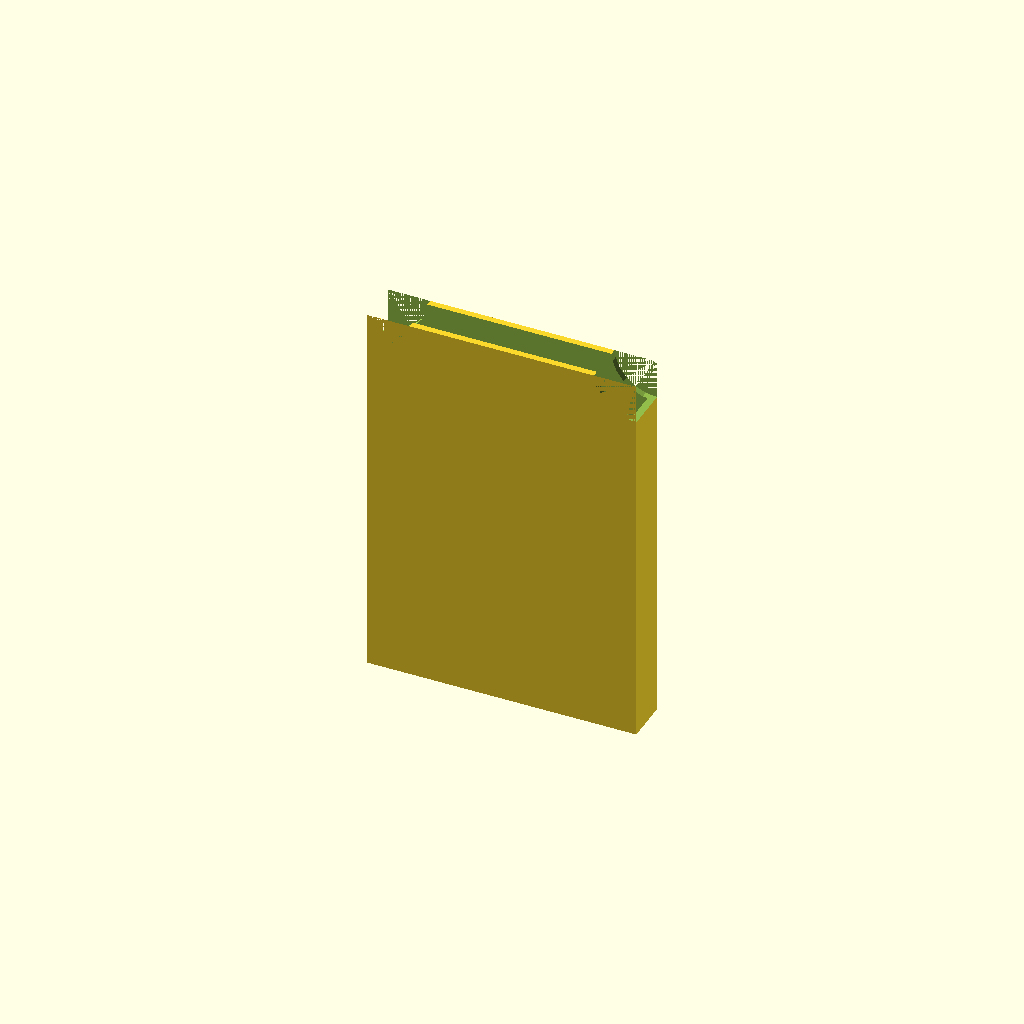
Cell 1 — every parameter at its default value.
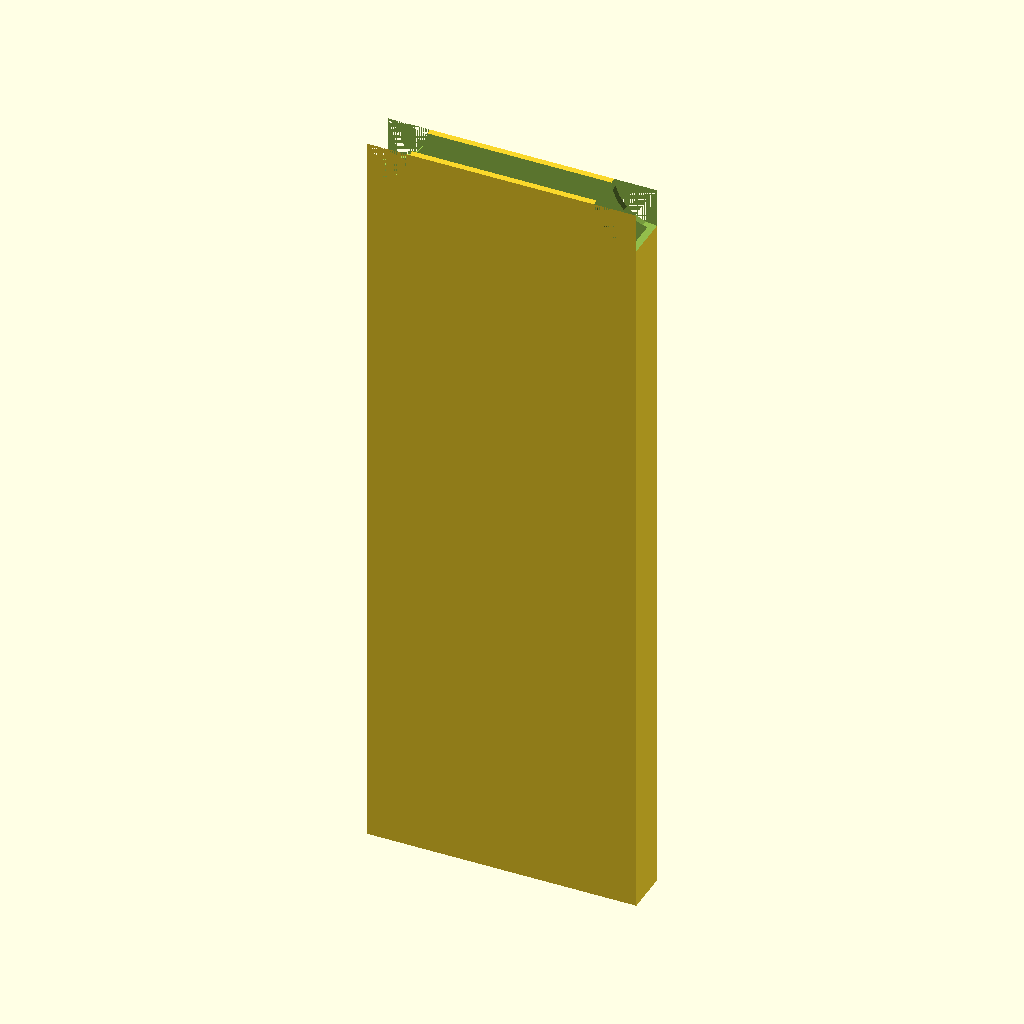
Cell 2 — height set to 130, the other parameters unchanged.
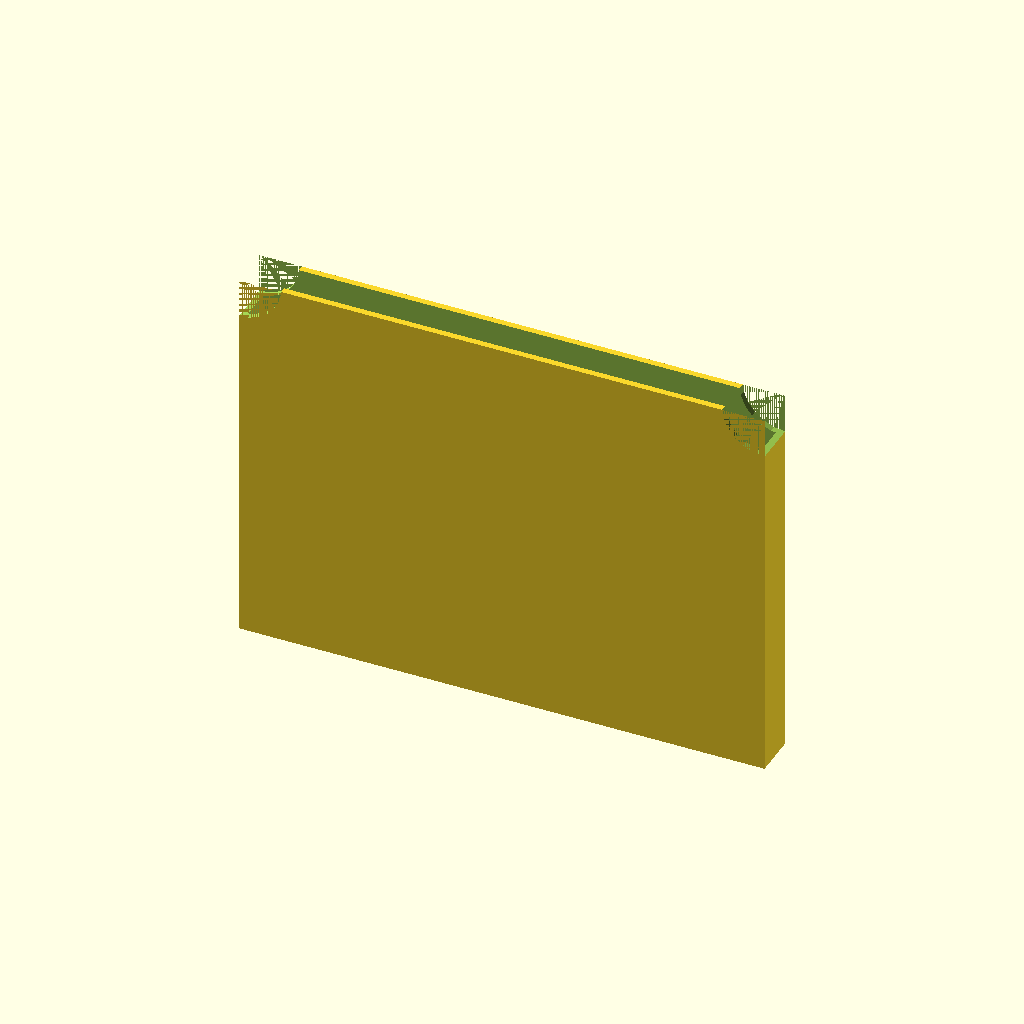
Cell 3: the same model with width = 88.
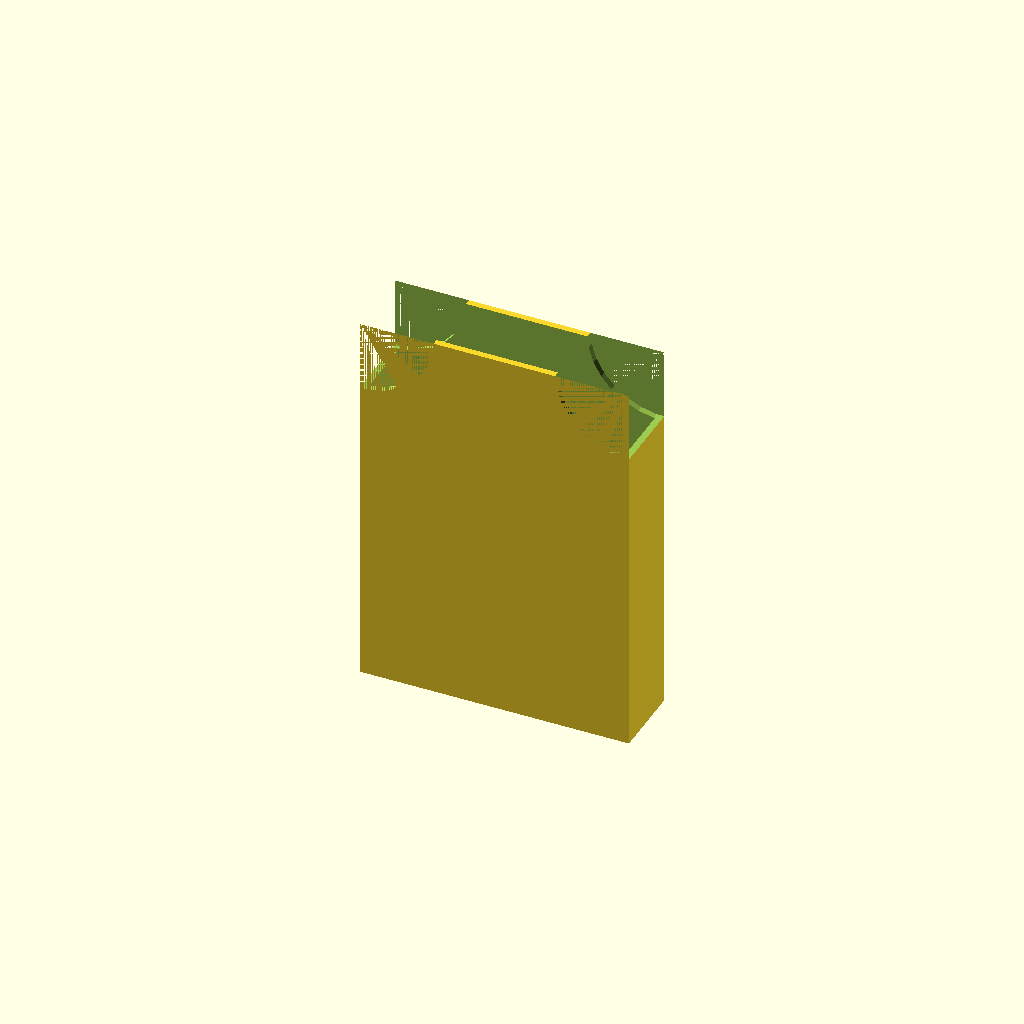
Cell 4 — depth set to 10.8, the other parameters unchanged.
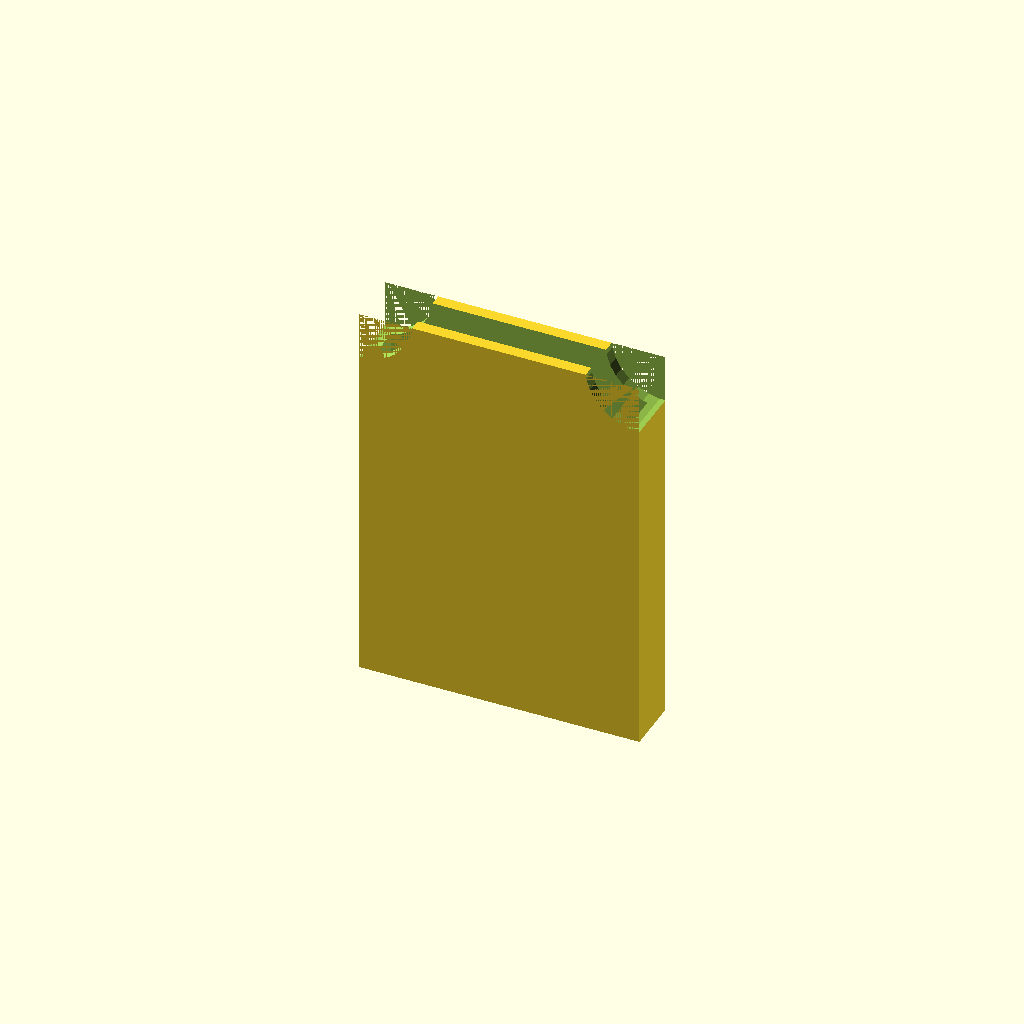
Cell 5: the same model with singleWallWidth = 0.98.
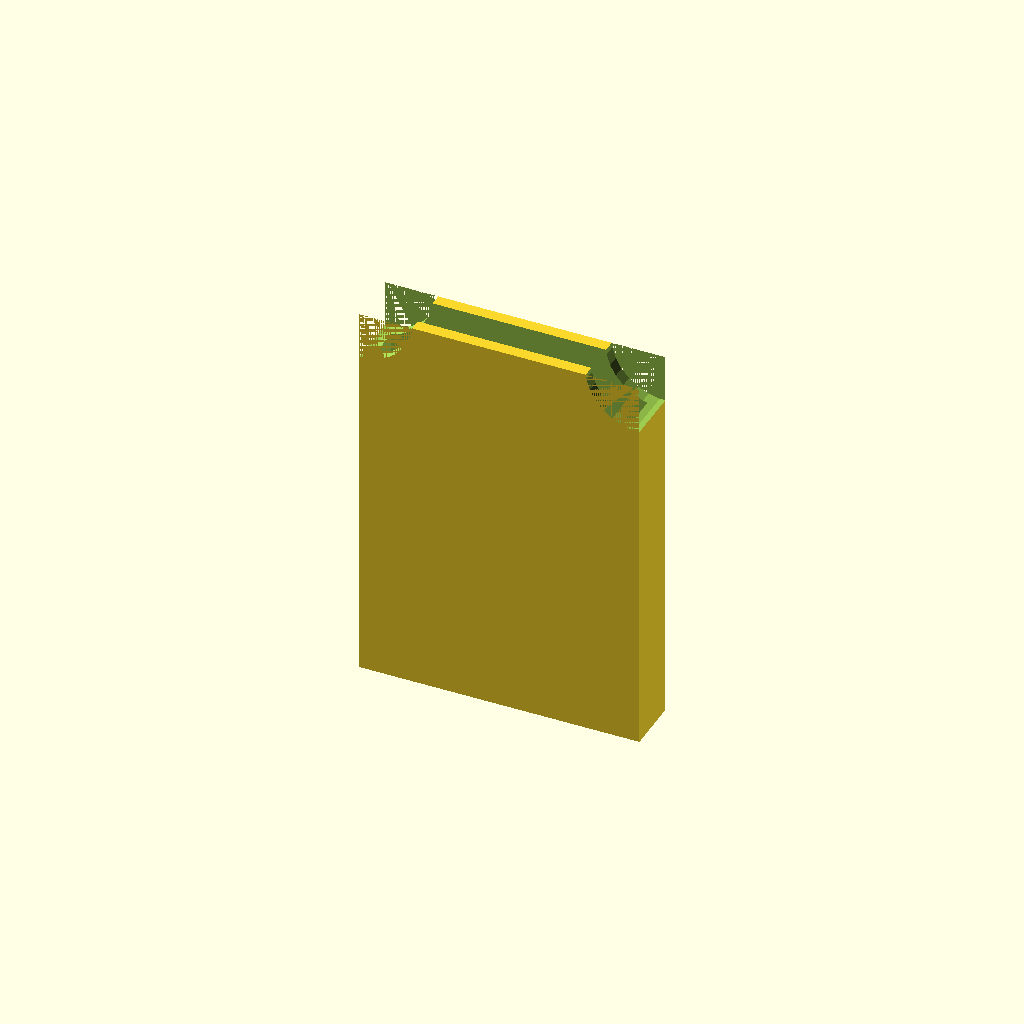
Cell 6 — thickness set to 4, the other parameters unchanged.
All cells are drawn from one camera (rotation 55°, 0°, 25°, orthographic, colour scheme Cornfield), so only the parameter changes between them.
Source of the model, inputs/thingiverse/files/thing-28690/Parametric-Cell-Phone-Battery-holder/BatteryHolder.scad:
/*
Parametric Cell Phone Battery holder. 

Case to hold a spare battery without fear of shorting it out.

Created by Mike Creuzer - Mike@Creuzer.com - 20120816
*/

// Battery dimensions in mm
// Internal height
height = 65;
// Internal Width
width  = 44;
// Internal narrow bit
depth  = 5.4;

// Print Settings in mm
// Looking at the gcode of a sliced file often times tells you this at the top of the file
singleWallWidth = .49; 
// Number of walls you want
thickness          = 2; 
// how much added 'slop' you want so the case is easier to use.
clearence          = .25; 




difference()
{
	cube(size = [width + 2*thickness*singleWallWidth + clearence, depth + 2*thickness*singleWallWidth + clearence, height + thickness*singleWallWidth], center=true);

	translate([0,0,2*thickness*singleWallWidth + clearence]) cube(size = [width,depth, height], center=true);
	translate([.5*(width + 2*thickness*singleWallWidth + clearence),0,.5 * (height + 2*thickness*singleWallWidth + clearence)]) rotate([90,0,0]) cylinder(r = depth + 2*thickness*singleWallWidth, h=depth + 2*thickness*singleWallWidth + clearence, center=true);
	translate([-.5*(width + 2*thickness*singleWallWidth + clearence),0,.5 * (height + 2*thickness*singleWallWidth + clearence)]) rotate([90,0,0]) cylinder(r = depth + 2*thickness*singleWallWidth, h=depth + 2*thickness*singleWallWidth + clearence, center=true);

}
Parameter table extracted from the source (name, type, default, range or options):
height: number, default 65
width: number, default 44
depth: number, default 5.4
singleWallWidth: number, default 0.49
thickness: number, default 2
clearence: number, default 0.25
